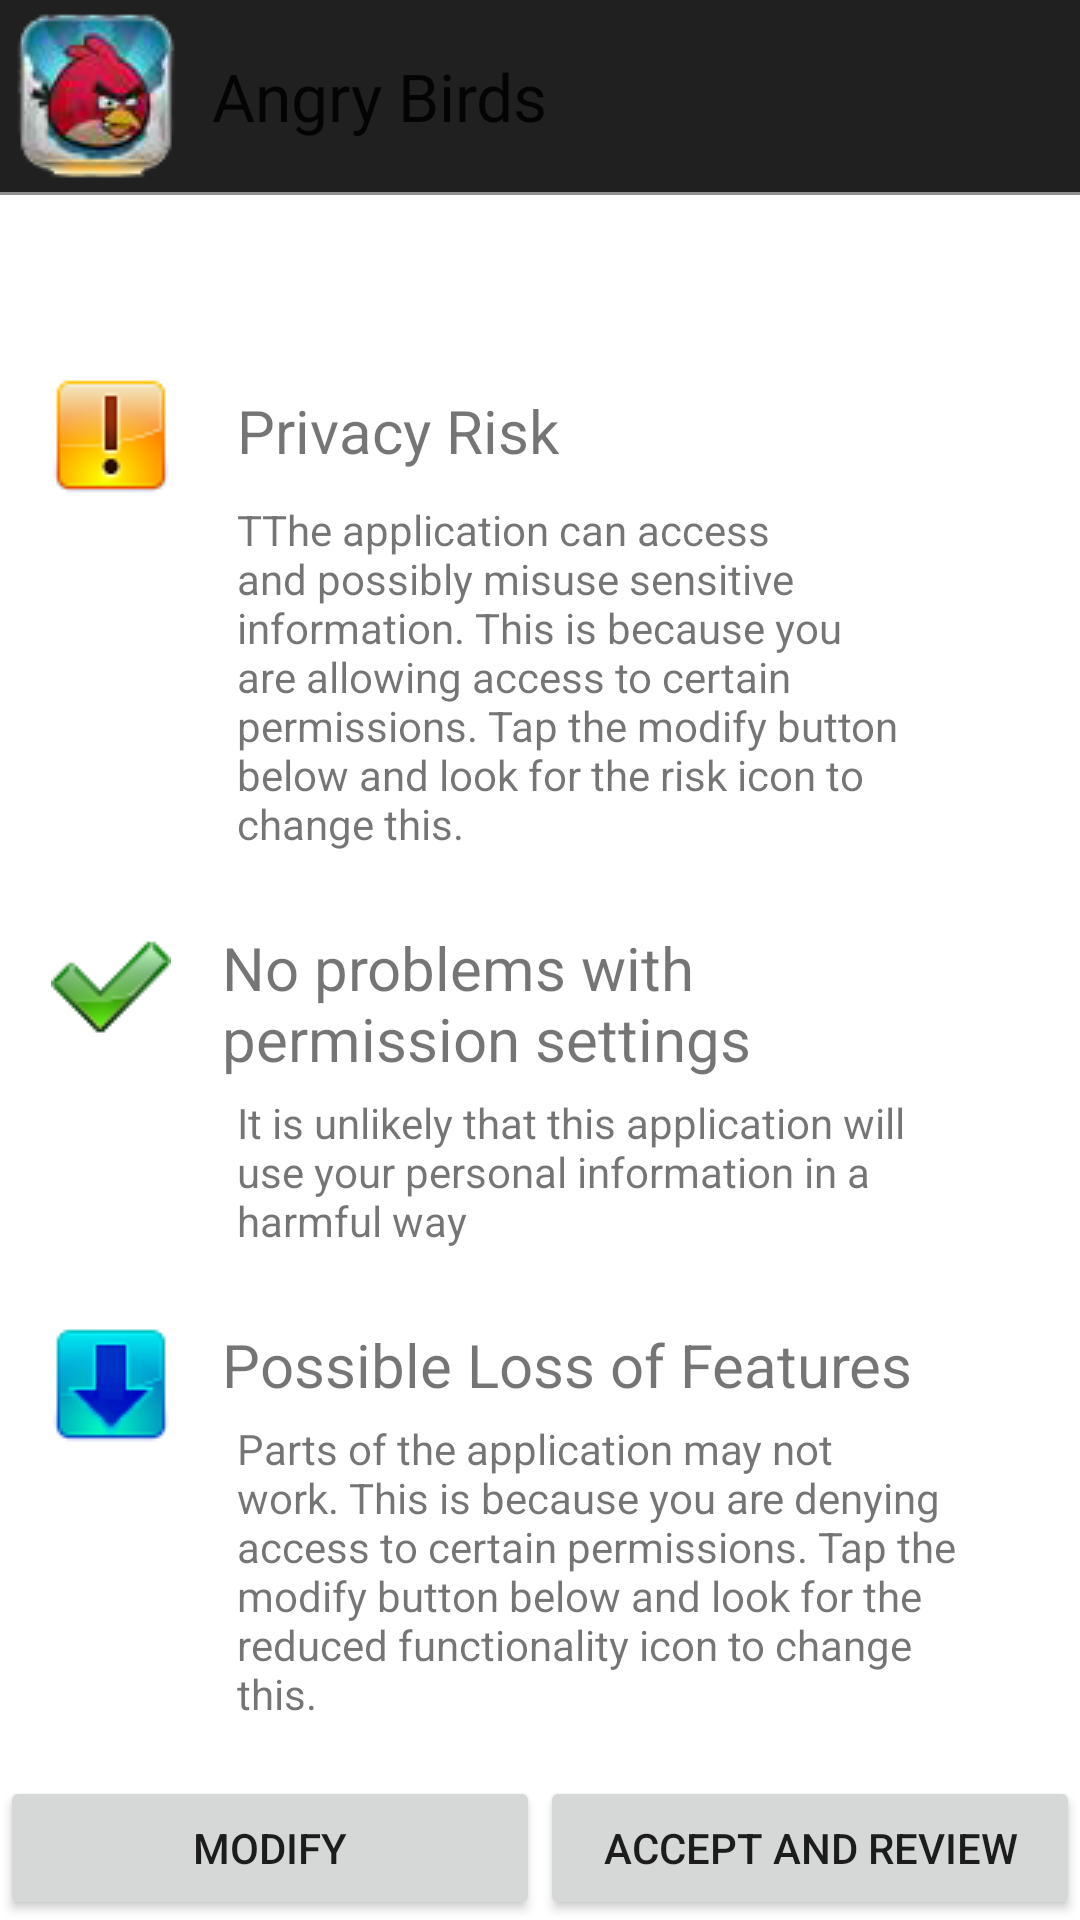

Reconstruct the res/layout file that produces this screen, plus the resources it refers to.
<!-- AndroidManifest.xml: fallback theme Theme.MaterialComponents.DayNight.NoActionBar -->
<!-- res/layout/show_risks.xml -->
<?xml version="1.0" encoding="utf-8"?>

<TableLayout xmlns:android="http://schemas.android.com/apk/res/android"
    android:id="@+id/tableLayout1"
    android:layout_width="fill_parent"
    android:layout_height="fill_parent" >

    <TableRow
        android:id="@+id/tableRow1"
        android:layout_width="wrap_content"
        android:layout_height="wrap_content"
        android:background="#202020"
        android:baselineAligned="false" >

        <ImageView
            android:id="@+id/appImage"
            android:layout_width="wrap_content"
            android:layout_height="wrap_content"
            android:src="@drawable/angrybirds2" />

        <TextView
            android:id="@+id/appName"
            android:layout_width="wrap_content"
            android:layout_height="wrap_content"
            android:layout_gravity="center_vertical"
            android:layout_marginLeft="20px"
            android:text="Angry Birds"
            android:textAppearance="?android:attr/textAppearanceLarge" />
    </TableRow>

    <View
        android:layout_height="1dip"
        android:layout_marginBottom="50dp"
        android:background="#FF909090" />

    <TableRow
        android:id="@+id/privacyRisk"
        android:layout_width="wrap_content"
        android:layout_height="fill_parent"
        android:layout_margin="5dp"
        android:baselineAligned="false" >

        <ImageView
            android:id="@+id/imageView3"
            android:layout_width="wrap_content"
            android:layout_height="wrap_content"
            android:layout_margin="5dp"
            android:src="@drawable/warn40" />

        <LinearLayout
            android:id="@+id/linearLayout1"
            android:layout_width="wrap_content"
            android:layout_height="wrap_content"
            android:layout_margin="5dp"
            android:orientation="vertical" >

            <TextView
                android:id="@+id/textView2"
                android:layout_width="wrap_content"
                android:layout_height="wrap_content"
                android:layout_margin="5dp"
                android:text="Privacy Risk"
                android:textSize="20sp" />

            <TextView
                android:id="@+id/textView3"
                android:layout_width="236dp"
                android:layout_height="wrap_content"
                android:layout_margin="5dp"
                android:text="TThe application can access and possibly misuse sensitive information. This is because you are allowing access to certain permissions. Tap the modify button below and look for the risk icon to change this."
                android:textAppearance="?android:attr/textAppearanceSmall" />

        </LinearLayout>
    </TableRow>

        
    <TableRow
        android:id="@+id/NoPRFL"
        android:layout_width="wrap_content"
        android:layout_height="fill_parent"
        android:layout_margin="5dp" >

        <ImageView
            android:id="@+id/imageView3"
            android:layout_width="wrap_content"
            android:layout_height="wrap_content"
            android:layout_margin="5dp"
            android:src="@drawable/check" />

        <LinearLayout
            android:id="@+id/linearLayout1"
            android:layout_width="wrap_content"
            android:layout_height="wrap_content"
            android:layout_margin="5dp"
            android:orientation="vertical" >

            <TextView
                android:id="@+id/textView2"
                android:layout_width="match_parent"
                android:layout_height="wrap_content"
                android:text="No problems with permission settings"
                android:textSize="20sp" />


            <TextView
                android:id="@+id/textView3"
                android:layout_width="240dp"
                android:layout_height="wrap_content"
                android:layout_margin="5dp"
                android:text="It is unlikely that this application will use your personal information in a harmful way"
                android:textAppearance="?android:attr/textAppearanceSmall" />

        </LinearLayout>
    </TableRow>    
        
    <TableRow
        android:id="@+id/featureLoss"
        android:layout_width="wrap_content"
        android:layout_height="fill_parent"
        android:layout_margin="5dp" >

        <ImageView
            android:id="@+id/imageView3"
            android:layout_width="wrap_content"
            android:layout_height="wrap_content"
            android:layout_margin="5dp"
            android:src="@drawable/info40" />

        <LinearLayout
            android:id="@+id/linearLayout1"
            android:layout_width="wrap_content"
            android:layout_height="wrap_content"
            android:layout_margin="5dp"
            android:orientation="vertical" >

            <TextView
                android:id="@+id/textView2"
                android:layout_width="wrap_content"
                android:layout_height="wrap_content"
                android:text="Possible Loss of Features"
                android:textSize="20sp" />

            <TextView
                android:id="@+id/textView3"
                android:layout_width="240dp"
                android:layout_height="wrap_content"
                android:layout_margin="5dp"
                android:text="Parts of the application may not work. This is because you are denying access to certain permissions. Tap the modify button below and look for the reduced functionality icon to change this."
                android:textAppearance="?android:attr/textAppearanceSmall" />

        </LinearLayout>
    </TableRow>

    <TableRow
        android:id="@+id/buttons"
        android:layout_width="match_parent"
        android:layout_height="match_parent"
        android:layout_weight="3" >

        <Button
            android:id="@+id/modify"
            android:layout_width="0dp"
            android:layout_height="wrap_content"
            android:layout_gravity="bottom"
            android:layout_weight="1"
            android:text="Modify" />

        <Button
            android:id="@+id/accept"
            android:layout_width="0dp"
            android:layout_height="wrap_content"
            android:layout_gravity="bottom"
            android:layout_weight="1"
            android:text="Accept and Review" />
    </TableRow>

</TableLayout>
<!-- resources referenced by this layout -->
<resources>
  <!-- drawable angrybirds2: png bitmap (drawable-mdpi, 10353 bytes) -->
  <!-- drawable check: png bitmap (drawable-mdpi, 1983 bytes) -->
  <!-- drawable info40: png bitmap (drawable-mdpi, 1618 bytes) -->
  <!-- drawable warn40: png bitmap (drawable-mdpi, 1811 bytes) -->
</resources>
